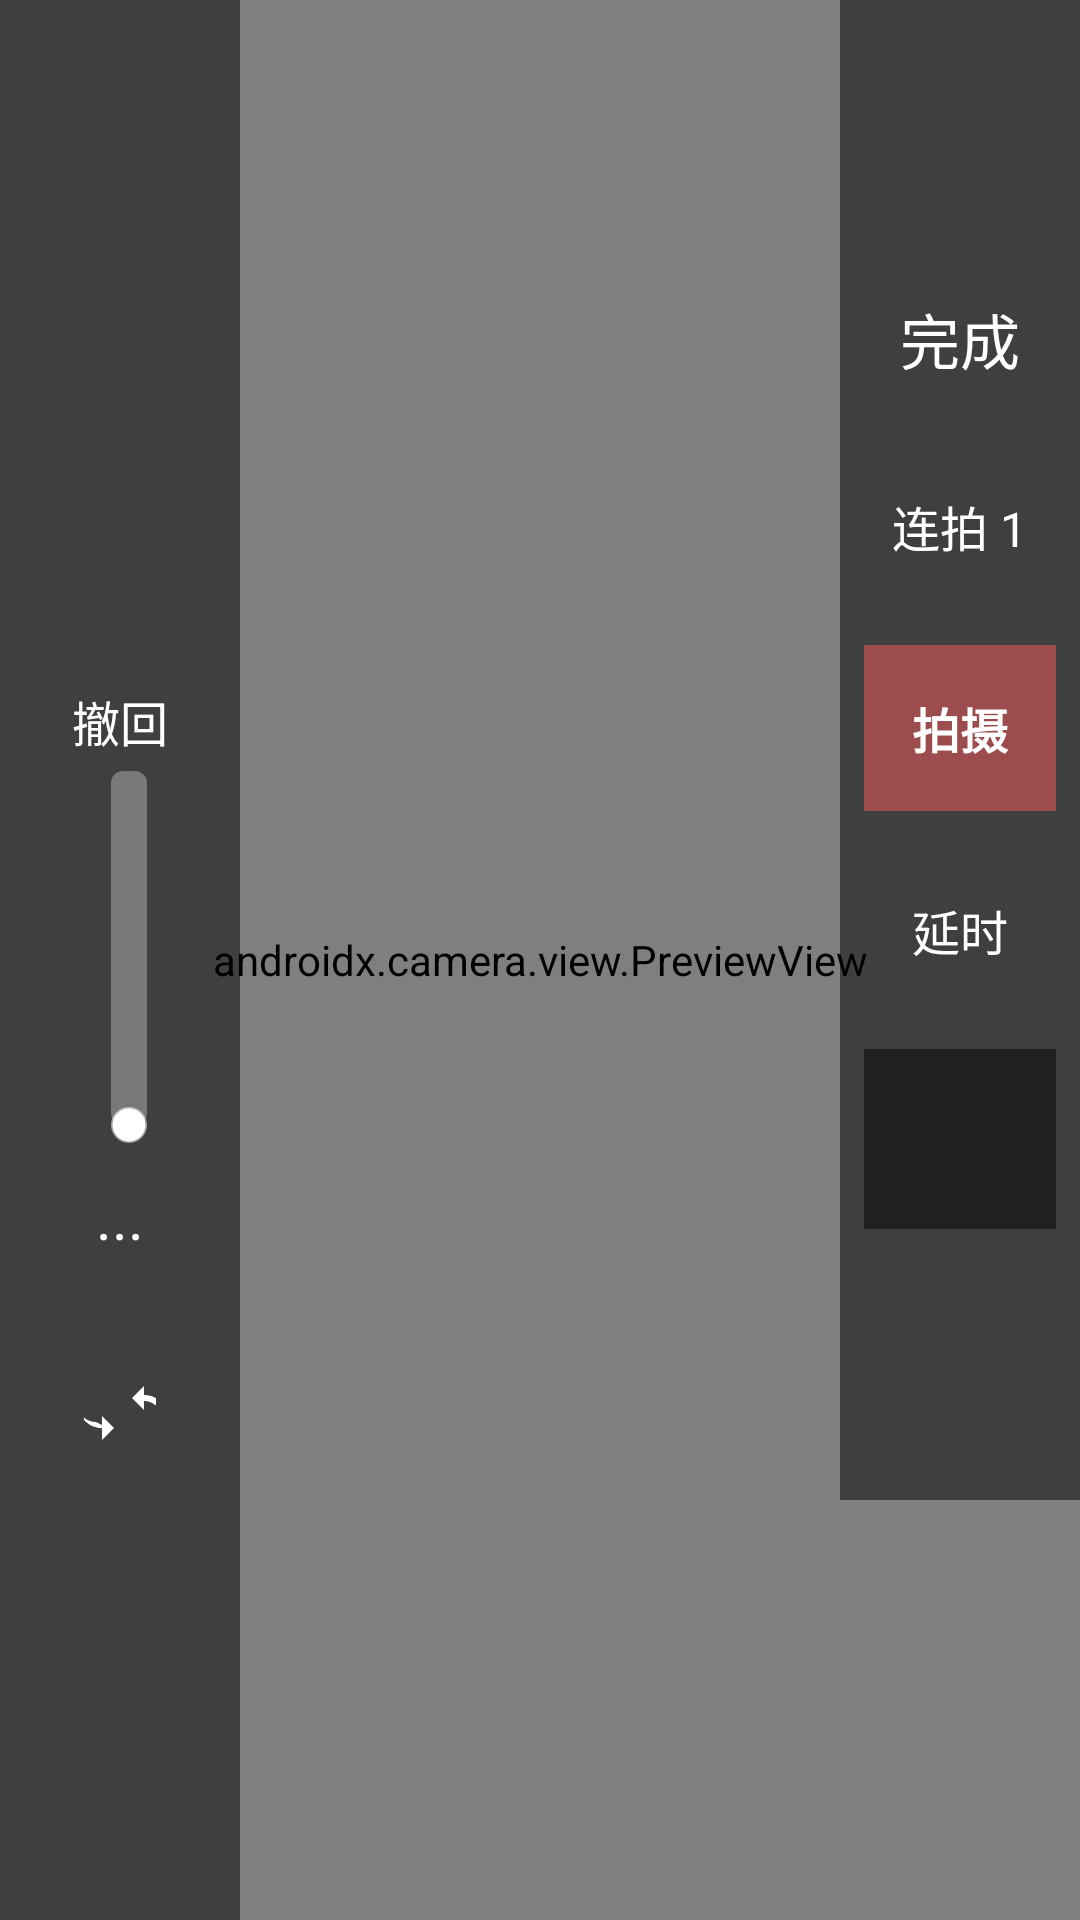

This screen was rendered from an Android layout file. Write that file and the resources it references.
<!-- AndroidManifest.xml: application theme Theme.MyApplication -->
<!-- res/layout/activity_capture.xml -->
<?xml version="1.0" encoding="utf-8"?>
<RelativeLayout
    xmlns:android="http://schemas.android.com/apk/res/android"
    android:layout_width="match_parent"
    android:layout_height="match_parent"
    android:orientation="horizontal"
    android:background="#000000">

    
    <androidx.camera.view.PreviewView
        android:id="@+id/previewView"
        android:layout_width="match_parent"
        android:layout_height="match_parent"
        android:scaleType="fitCenter" />

    
    <ImageView
        android:id="@+id/onionSkinView"
        android:layout_width="match_parent"
        android:layout_height="match_parent"
        android:scaleType="centerCrop"
        android:alpha="0"/>

    
    <LinearLayout
        android:layout_width="80dp"
        android:layout_height="match_parent"
        android:layout_alignParentStart="true"
        android:orientation="vertical"
        android:gravity="center_vertical"
        android:background="#80000000"
        android:padding="8dp">

        
        <ImageButton
            android:id="@+id/btnBack"
            android:layout_width="28dp"
            android:layout_height="28dp"
            android:layout_gravity="center"
            android:background="@android:color/transparent"
            android:src="@drawable/ic_back"
            android:layout_marginTop="20dp"/>

        
        <TextView
            android:id="@+id/btnUndo"
            android:layout_width="wrap_content"
            android:layout_height="wrap_content"
            android:layout_gravity="center"
            android:text="撤回"
            android:textColor="#FFFFFF"
            android:textSize="16sp"
            android:padding="8dp"
            android:layout_marginTop="20dp"/>

        
        <SeekBar
            android:id="@+id/seekBarIndicator"
            android:layout_width="150dp"
            android:layout_height="wrap_content"
            android:rotation="270"
            android:layout_marginTop="50dp"
            android:layout_marginBottom="32dp"
            android:max="100"
            android:progress="0"
            android:progressDrawable="@drawable/seekbar_progress"
            android:thumb="@drawable/seekbar_thumb"
            android:splitTrack="false"
            android:translationX="-40dp"/>

        
        <TextView
            android:id="@+id/btnMore"
            android:layout_width="wrap_content"
            android:layout_height="wrap_content"
            android:layout_gravity="center"
            android:layout_marginTop="30dp"
            android:text="..."
            android:textColor="#FFFFFF"
            android:textSize="20sp"
            android:gravity="center"
            android:padding="8dp"/>

        
        <ImageButton
            android:id="@+id/btnSwitchCamera"
            android:layout_width="28dp"
            android:layout_height="28dp"
            android:layout_gravity="center"
            android:background="@android:color/transparent"
            android:src="@drawable/ic_switch_camera"
            android:padding="2dp"
            android:layout_marginTop="32dp"/>
    </LinearLayout>

    
    <LinearLayout
        android:layout_width="80dp"
        android:layout_height="500dp"
        android:layout_alignParentEnd="true"
        android:orientation="vertical"
        android:padding="8dp"
        android:gravity="center"
        android:background="#80000000">

        
        <TextView
            android:id="@+id/btnDone"
            android:layout_width="wrap_content"
            android:layout_height="wrap_content"
            android:layout_gravity="center"
            android:text="完成"
            android:textColor="#FFFFFF"
            android:textSize="20sp"
            android:padding="8dp"/>

        
        <TextView
            android:id="@+id/btnBurst"
            android:layout_width="wrap_content"
            android:layout_height="wrap_content"
            android:layout_gravity="center"
            android:layout_marginTop="20dp"
            android:text="连拍 1"
            android:textColor="#FFFFFF"
            android:textSize="16sp"
            android:padding="8dp"/>

        
        <TextView
            android:id="@+id/btnCapture"
            android:layout_width="wrap_content"
            android:layout_height="wrap_content"
            android:layout_gravity="center"
            android:layout_marginTop="20dp"
            android:text="拍摄"
            android:textStyle="bold"
            android:textColor="#FFFFFF"
            android:textSize="16sp"
            android:padding="16dp"
            android:background="@color/custom_user_icon_color"/>

        
        <TextView
            android:id="@+id/btnTimer"
            android:layout_width="wrap_content"
            android:layout_height="wrap_content"
            android:layout_gravity="center"
            android:layout_marginTop="20dp"
            android:text="延时"
            android:textColor="#FFFFFF"
            android:textSize="16sp"
            android:padding="8dp"/>

        
        <FrameLayout
            android:id="@+id/previewContainer"
            android:layout_width="match_parent"
            android:layout_height="60dp"
            android:layout_marginTop="20dp"
            android:background="@color/black">

            <ImageView
                android:id="@+id/ivPreview"
                android:layout_width="match_parent"
                android:layout_height="match_parent"
                android:scaleType="centerCrop"
                android:contentDescription="预览图片" />

        </FrameLayout>

    </LinearLayout>

    
    <View
        android:id="@+id/flashOverlay"
        android:layout_width="match_parent"
        android:layout_height="match_parent"
        android:background="#FFFFFF"
        android:visibility="gone"/>

    
    <LinearLayout
        android:id="@+id/moreToolbar"
        android:layout_width="80dp"
        android:layout_height="500dp"
        android:layout_marginStart="80dp"
        android:orientation="vertical"
        android:background="#80000000"
        android:padding="8dp"
        android:gravity="center_horizontal"
        android:visibility="gone"
        android:alpha="0">

        
        <ImageButton
            android:id="@+id/btnFlash"
            android:layout_width="40dp"
            android:layout_height="40dp"
            android:layout_marginTop="20dp"
            android:background="@android:color/transparent"
            android:src="@drawable/ic_flash_off"
            android:scaleType="fitCenter"/>

        
        <ImageButton
            android:id="@+id/btnGrid"
            android:layout_width="40dp"
            android:layout_height="40dp"
            android:layout_marginTop="20dp"
            android:background="@android:color/transparent"
            android:src="@drawable/ic_grid"
            android:scaleType="fitCenter"/>

    </LinearLayout>

    
    <com.example.myapplication.GridOverlayView
        android:id="@+id/gridView"
        android:layout_width="match_parent"
        android:layout_height="match_parent"
        android:visibility="gone"/>
</RelativeLayout>
<!-- resources referenced by this layout -->
<resources>
  <color name="black">#7F000000</color>
  <color name="custom_user_icon_color">#7FF85858</color>
  <!-- drawable ic_back: png bitmap (drawable, 4632 bytes) -->
  <!-- drawable ic_flash_off (drawable) -->
  <vector xmlns:android="http://schemas.android.com/apk/res/android"
      android:width="24dp"
      android:height="24dp"
      android:viewportWidth="24"
      android:viewportHeight="24">
      <path
          android:strokeColor="#FFFFFF"
          android:strokeWidth="1.5"
          android:fillColor="@android:color/transparent"
          android:pathData="M7,2V13H10V22L17,10H13L17,2H7Z"/>
  </vector>
  <!-- drawable ic_grid (drawable) -->
  <vector xmlns:android="http://schemas.android.com/apk/res/android"
      android:width="24dp"
      android:height="24dp"
      android:viewportWidth="24"
      android:viewportHeight="24">
      <path
          android:fillColor="#FFFFFF"
          android:pathData="M8,8V16H16V8H8M6,6H18V18H6V6Z"/>
  </vector>
  <!-- drawable ic_switch_camera (drawable) -->
  <vector xmlns:android="http://schemas.android.com/apk/res/android"
      android:width="24dp"
      android:height="24dp"
      android:viewportWidth="24"
      android:viewportHeight="24">
      <path
          android:fillColor="#FFFFFF"
          android:pathData="M20,5V1l-4,4 4,4V6c3.31,0 6,2.69 6,6h2c0,-4.42 -3.58,-8 -8,-8M4,13c-3.31,0 -6,-2.69 -6,-6H-2c0,4.42 3.58,8 8,8v4l4,-4 -4,-4v3z"/>
  </vector>
  <!-- drawable seekbar_progress (drawable) -->
  <?xml version="1.0" encoding="utf-8"?>
  <layer-list xmlns:android="http://schemas.android.com/apk/res/android">
      <item android:id="@android:id/background">
          <shape android:shape="rectangle">
              <corners android:radius="4dp"/>
              <size android:width="2dp"/>
              <solid android:color="#4DFFFFFF"/>
          </shape>
      </item>
      <item android:id="@android:id/progress">
          <clip>
              <shape android:shape="rectangle">
                  <corners android:radius="4dp"/>
                  <size android:width="2dp"/>
                  <solid android:color="#FFFFFF"/>
              </shape>
          </clip>
      </item>
  </layer-list>
  <!-- drawable seekbar_thumb (drawable) -->
  <?xml version="1.0" encoding="utf-8"?>
  <layer-list xmlns:android="http://schemas.android.com/apk/res/android">
      <item>
          <shape android:shape="oval">
              <size
                  android:width="12dp"
                  android:height="12dp"/>
              <solid android:color="#FFFFFF"/>
              <stroke
                  android:width="1dp"
                  android:color="#80FFFFFF"/>
          </shape>
      </item>
  </layer-list>
  <style name="Theme.MyApplication" parent="Theme.MaterialComponents.DayNight.NoActionBar">
          
          <item name="colorPrimary">@color/primary</item>
          <item name="colorPrimaryVariant">@color/primary_dark</item>
          <item name="colorOnPrimary">@color/white</item>
          
          <item name="colorSecondary">@color/secondary</item>
          <item name="colorSecondaryVariant">@color/secondary_dark</item>
          <item name="colorOnSecondary">@color/black</item>
          
          <item name="android:statusBarColor">?attr/colorPrimaryVariant</item>
      </style>
  <color name="white">#FFFFFFFF</color>
</resources>
